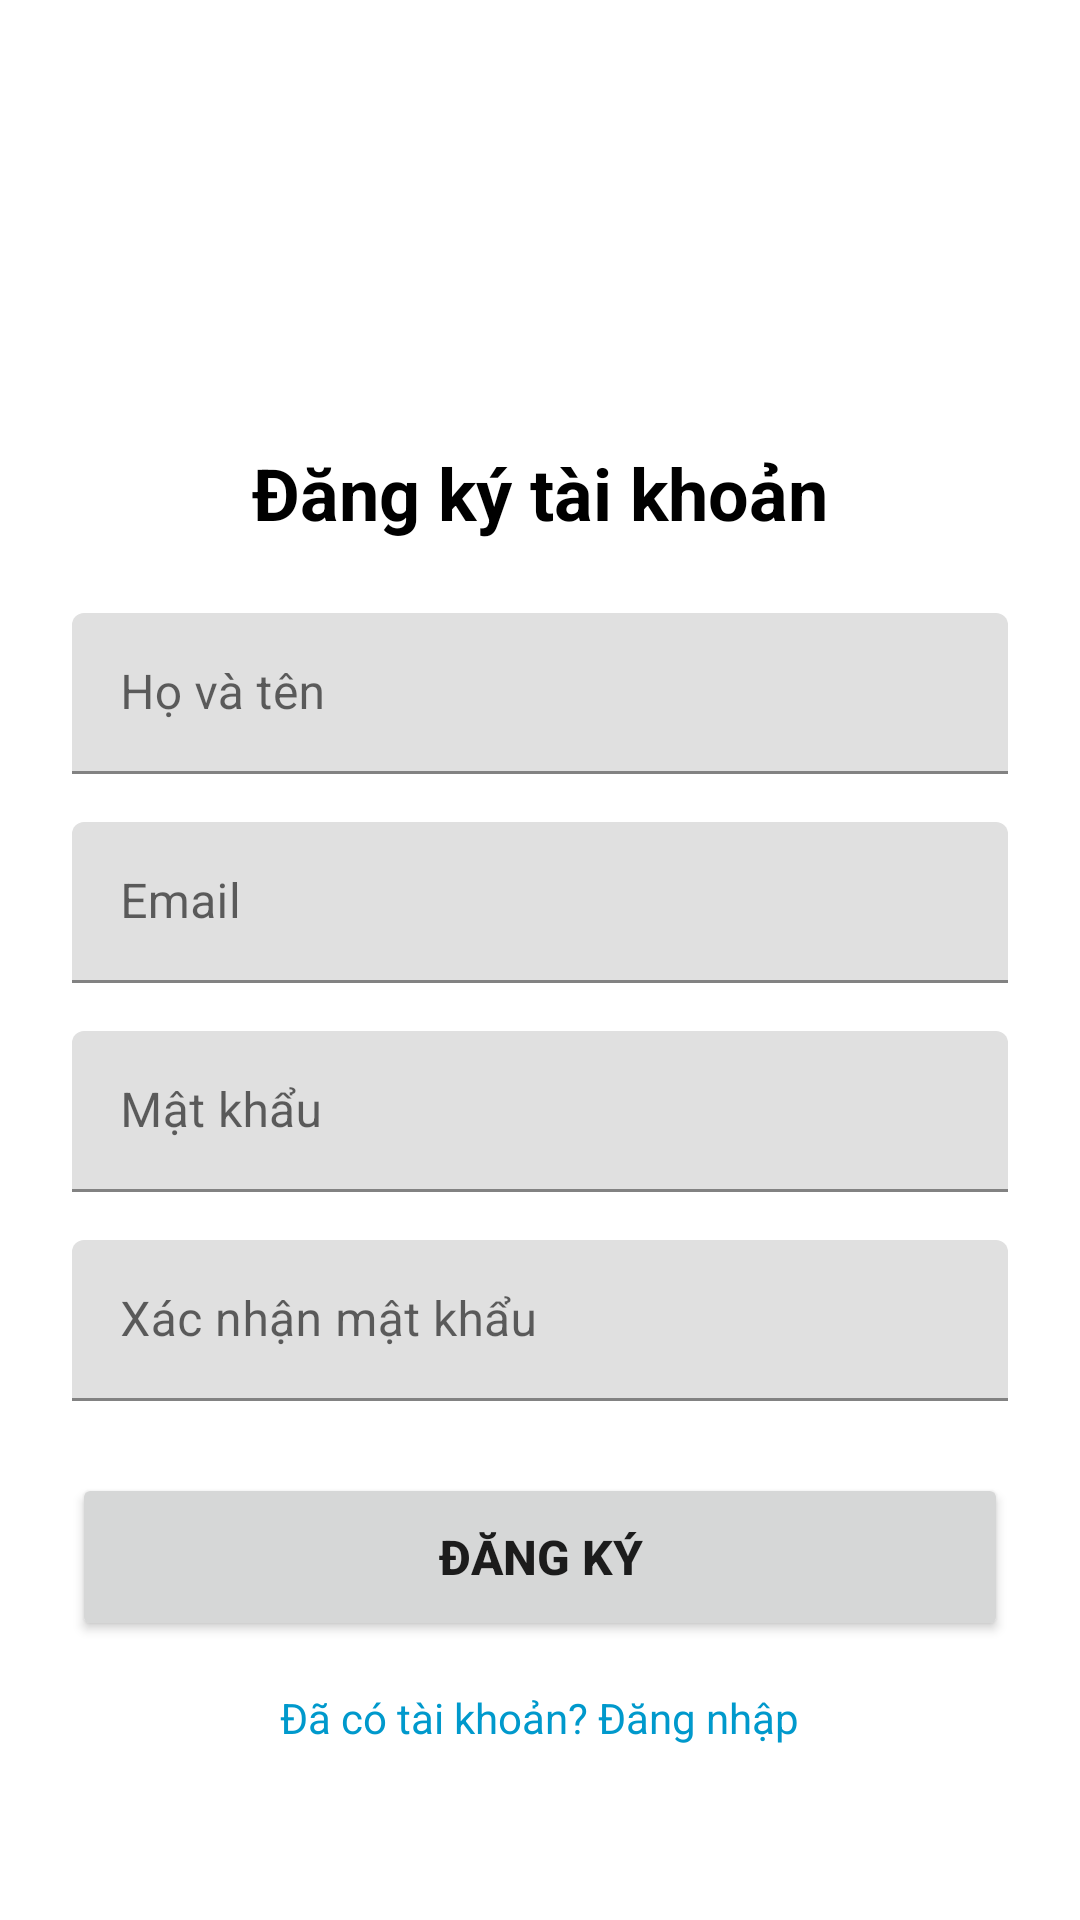

Reconstruct the res/layout file that produces this screen, plus the resources it refers to.
<!-- AndroidManifest.xml: activity theme Theme.MobieAPPHND -->
<!-- res/layout/activity_register.xml -->
<?xml version="1.0" encoding="utf-8"?>
<ScrollView xmlns:android="http://schemas.android.com/apk/res/android"
    android:layout_width="match_parent"
    android:layout_height="match_parent">

    <LinearLayout
        android:layout_width="match_parent"
        android:layout_height="wrap_content"
        android:orientation="vertical"
        android:padding="24dp"
        android:gravity="center">

        <ImageView
            android:layout_width="100dp"
            android:layout_height="100dp"
            android:src="@drawable/register"
            android:layout_marginBottom="24dp"
            android:contentDescription="Logo" />

        <TextView
            android:layout_width="wrap_content"
            android:layout_height="wrap_content"
            android:text="Đăng ký tài khoản"
            android:textSize="24sp"
            android:textStyle="bold"
            android:layout_marginBottom="24dp"
            android:textColor="@android:color/black" />

        <com.google.android.material.textfield.TextInputLayout
            android:layout_width="match_parent"
            android:layout_height="wrap_content"
            android:layout_marginBottom="16dp">

            <EditText
                android:id="@+id/et_name"
                android:layout_width="match_parent"
                android:layout_height="wrap_content"
                android:hint="Họ và tên"
                android:inputType="textPersonName"
                android:padding="16dp" />

        </com.google.android.material.textfield.TextInputLayout>

        <com.google.android.material.textfield.TextInputLayout
            android:layout_width="match_parent"
            android:layout_height="wrap_content"
            android:layout_marginBottom="16dp">

            <EditText
                android:id="@+id/et_email"
                android:layout_width="match_parent"
                android:layout_height="wrap_content"
                android:hint="Email"
                android:inputType="textEmailAddress"
                android:padding="16dp" />

        </com.google.android.material.textfield.TextInputLayout>

        <com.google.android.material.textfield.TextInputLayout
            android:layout_width="match_parent"
            android:layout_height="wrap_content"
            android:layout_marginBottom="16dp">

            <EditText
                android:id="@+id/et_password"
                android:layout_width="match_parent"
                android:layout_height="wrap_content"
                android:hint="Mật khẩu"
                android:inputType="textPassword"
                android:padding="16dp" />

        </com.google.android.material.textfield.TextInputLayout>

        <com.google.android.material.textfield.TextInputLayout
            android:layout_width="match_parent"
            android:layout_height="wrap_content"
            android:layout_marginBottom="24dp">

            <EditText
                android:id="@+id/et_confirm_password"
                android:layout_width="match_parent"
                android:layout_height="wrap_content"
                android:hint="Xác nhận mật khẩu"
                android:inputType="textPassword"
                android:padding="16dp" />

        </com.google.android.material.textfield.TextInputLayout>

        <Button
            android:id="@+id/btn_register"
            android:layout_width="match_parent"
            android:layout_height="56dp"
            android:text="Đăng ký"
            android:textSize="16sp"
            android:textStyle="bold"
            android:layout_marginBottom="16dp" />

        <TextView
            android:id="@+id/tv_login"
            android:layout_width="wrap_content"
            android:layout_height="wrap_content"
            android:text="Đã có tài khoản? Đăng nhập"
            android:textColor="@android:color/holo_blue_dark"
            android:textSize="14sp"
            android:clickable="true"
            android:focusable="true" />

    </LinearLayout>

</ScrollView>
<!-- resources referenced by this layout -->
<resources>
  <style name="Theme.MobieAPPHND" parent="Theme.MaterialComponents.DayNight.DarkActionBar">
          
          <item name="colorPrimary">@color/purple_500</item>
          <item name="colorPrimaryVariant">@color/purple_700</item>
          <item name="colorOnPrimary">@color/white</item>
          
          <item name="colorSecondary">@color/teal_200</item>
          <item name="colorSecondaryVariant">@color/teal_700</item>
          <item name="colorOnSecondary">@color/black</item>
          
          <item name="android:statusBarColor">?attr/colorPrimaryVariant</item>
          
      </style>
  <color name="purple_500">#FF6200EE</color>
  <color name="purple_700">#FF3700B3</color>
  <color name="white">#FFFFFFFF</color>
  <color name="teal_200">#FF03DAC5</color>
  <color name="teal_700">#FF018786</color>
  <color name="black">#FF000000</color>
</resources>
